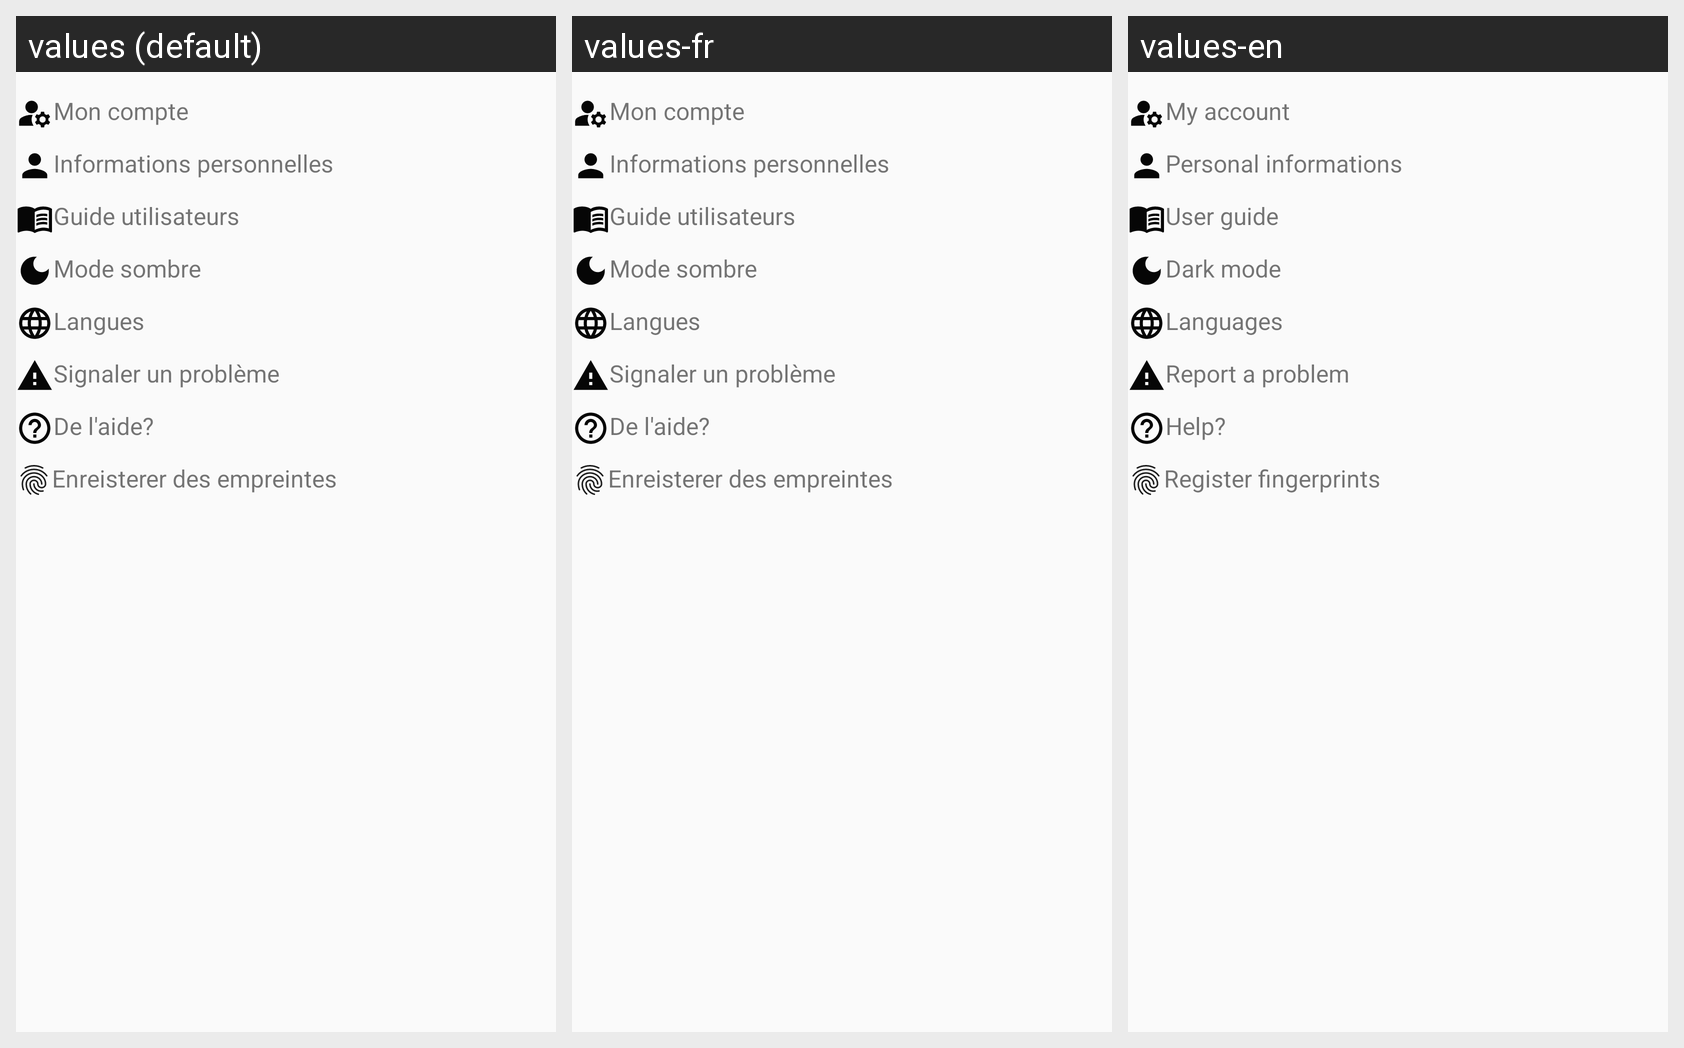

The Android screen above is rendered under several locales of the same app. Produce the string resources it draws, with the default and per-locale values.
Android screen res/layout/activity_simple_employee_settings.xml rendered under 3 locales, left to right: values (default), values-fr, values-en. Device: Nexus 5 (rendered at 1080×1920; each locale shown at half size, 540×960, under a caption strip naming it); theme MyAppTheme.
Strings drawn on this screen, with the default value and each locale's value (text and hints the layout hard-codes, and strings that could not be matched under every locale, appear in the picture but are not listed):

my_account
  values: Mon compte
  values-fr: Mon compte
  values-en: My account

personal_informations
  values: Informations personnelles
  values-fr: Informations personnelles
  values-en: Personal informations

user_guide
  values: Guide utilisateurs
  values-fr: Guide utilisateurs
  values-en: User guide

dark
  values: Mode sombre
  values-fr: Mode sombre
  values-en: Dark mode

languages
  values: Langues
  values-fr: Langues
  values-en: Languages

report_problem
  values: Signaler un problème
  values-fr: Signaler un problème
  values-en: Report a problem

help
  values: De l'aide?
  values-fr: De l'aide?
  values-en: Help?

save_fingerprint
  values: Enreisterer des empreintes
  values-fr: Enreisterer des empreintes
  values-en: Register fingerprints
